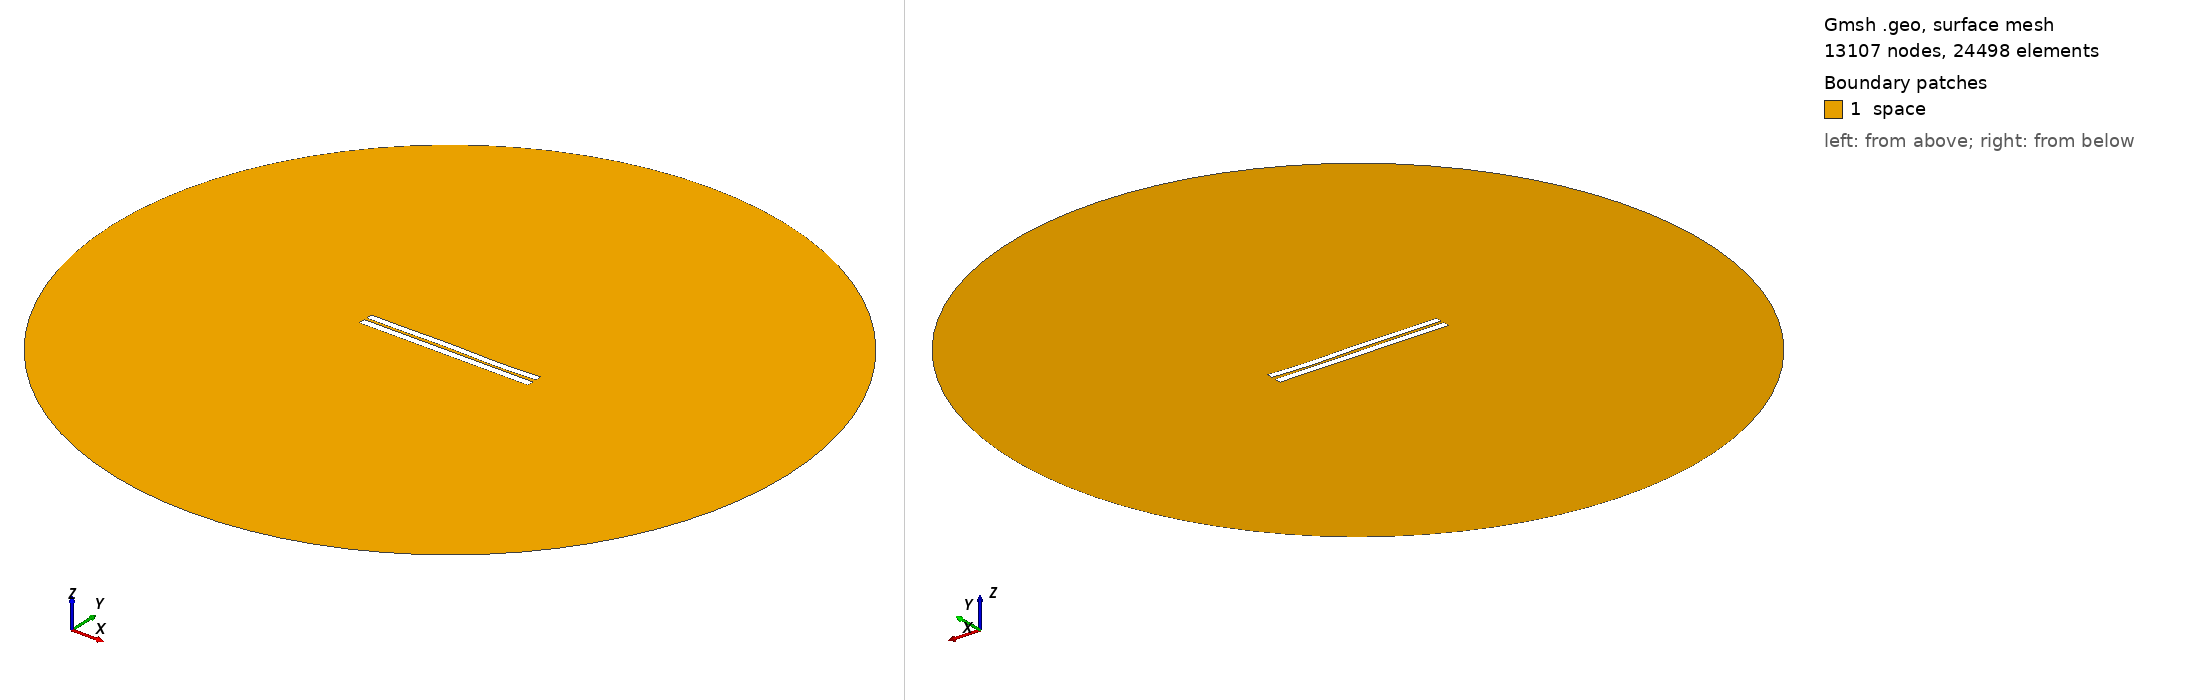

Gmsh geometry script, surface-meshed: 13107 nodes, 24498 surface elements. Boundary patches (legend numbers): 1 space. Left view from above one corner, right view from below the opposite corner. Legend entries are the model's physical surfaces. The drawing asked Gmsh for element sizes between 1% and 20% of the model's largest extent; the script's own settings can give other sizes.

=== 3446.geo (drawn) ===
//---------------------------------------
// Geometry kernel
//---------------------------------------

SetFactory("OpenCASCADE");



//---------------------------------------
// Parameters of the geometry
//---------------------------------------

// Overetch of the upper plate
overetch = 0.125;

// Distance between the plates
distance = 1.5;

// Discretization over the x axis (for the deformation)
nx = 50; 

// Length of the plate
L = 100 - overetch; 

// Number of modes
n = 4; 

// 1st mode coefficient
coeff(1) = 0.0;
beta(1) = 0.596864 * 3.1415926535 / L;

// 2nd mode coefficient
coeff(2) = 0.0;
beta(2) = 1.49418 * 3.1415926535 / L;

// 3rd mode coefficient
coeff(3) = 0.15;
beta(3) = 2.50025 * 3.1415926535 / L;

// 4th mode coefficient
coeff(4) = -0.15;
beta(4) = 3.49999 * 3.1415926535 / L;



//---------------------------------------
// Upper plate (deformed rectangle)
//---------------------------------------

// Coordiantes of the upper plate
xmin = -50;
xmax = 50 - overetch;

// Height of the upper plate
yheight = 4 - 2 * overetch;

// Indexes of the points
UpperID[] = {};
LowerID[] = {};
LeftID[] = {};
RightID[] = {};

// Point index
p = 1;

// Horizontal edges
For i In {1:nx}
    x = xmin + (i-1)*(xmax - xmin)/(nx-1);

    y_bottom = distance / 2 + overetch;
    For j In {1:n}
        C = (Cosh(beta(j)*L) + Cos(beta(j)*L)) / (Sinh(beta(j)*L) + Sin(beta(j)*L));
        y_bottom  = y_bottom + coeff(j) * (Cosh(beta(j)*(x+50)) - Cos(beta(j)*(x+50)) - C * (Sinh(beta(j)*(x+50)) - Sin(beta(j)*(x+50))));
    EndFor

    y_top = y_bottom + yheight;

    Point(p) = {x, y_top, 0, 1.0};
    UpperID[i] = p;
    p = p + 1;

    Point(p) = {x, y_bottom, 0, 1.0};
    LowerID[i] = p;
    p = p + 1;
EndFor

// Create point lists
UpperPts[] = {}; LowerPts[] = {};
For i In {1:nx}
  UpperPts[] += {UpperID[i]};
  LowerPts[] += {LowerID[i]};
EndFor

// Build splines
Spline(1) = {UpperPts[]};
Spline(2) = {LowerPts[]};
Line(3) = {LowerPts[nx-1], UpperPts[nx-1]};
Line(4) = {LowerPts[0], UpperPts[0]};

// Build the plane surface
Curve Loop(1) = {2, 3, -1, -4};
Plane Surface(1) = {1};



//---------------------------------------
// Lower plate (rectangle)
//---------------------------------------

// Vertices
Point(1001) = {-50, -1, 0, 1.0};
Point(1002) = { 50, -1, 0, 1.0};
Point(1003) = { 50,  -5, 0, 1.0};
Point(1004) = {-50,  -5, 0, 1.0};

// Edges
Line(5) = {1001, 1002};
Line(6) = {1002, 1003};
Line(7) = {1003, 1004};
Line(8) = {1004, 1001};

// Plane surface
Line Loop(2) = {5, 6, 7, 8};
Plane Surface(2) = {2}; 



//---------------------------------------
// Outer (fictious) boundary
//---------------------------------------

// Points
Point(1005) = {0, 0, 0};       // Center
Point(1006) = {200, 0, 0};     // Start point
Point(1007) = {0, 200, 0};     // 90 degrees
Point(1008) = {-200, 0, 0};    // 180 degrees
Point(1009) = {0, -200, 0};    // 270 degrees

// Circle arcs (each needs start, center, end)
Circle(9) = {1006, 1005, 1007};
Circle(10) = {1007, 1005, 1008};
Circle(11) = {1008, 1005, 1009};
Circle(12) = {1009, 1005, 1006};

// Plane surface for the entire domain
Curve Loop(3) = {9, 10, 11, 12};
Surface(3) = {3};

// Subtract the plates from the whole domain to obtain the actual domain where we want to solve the equations
BooleanDifference{ Surface{3}; Delete; }{ Surface{1}; Surface{2}; Delete; }




//---------------------------------------
// Transfinite Lines/Curves
//---------------------------------------

// Set the number of points on the boundaries
r = 7;

// Plates
Transfinite Curve {1, 2} = 50*r Using Progression 1;
Transfinite Curve {3, 4} = 2*r Using Progression 1;
Transfinite Line {5, 7} = 50*r Using Progression 1;
Transfinite Line {6, 8} = 2*r Using Progression 1;

// Outer boundary
Transfinite Line {9, 10, 11, 12} = 20 Using Progression 1;



//---------------------------------------
// Physical groups
//---------------------------------------                

// Physical curves (boundaries)
Physical Line("force_segment", 10) = {2};
Physical Line("upper_plate", 11) = {1, 3, 4};
Physical Line("lower_plate", 12) = {5, 6, 7, 8};
Physical Line("boundary", 20) = {9, 10, 11, 12};

// Physical Surfaces
Physical Surface("space", 30) = {3};



//---------------------------------------
// 6. Generate the Mesh
//---------------------------------------

// 2D mesh generation
Mesh 2;
